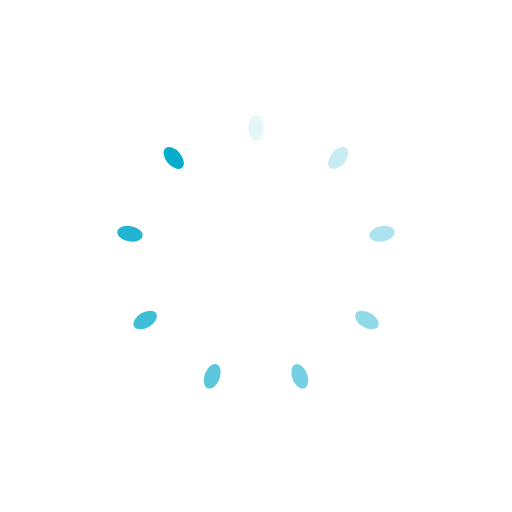
t = 0.00 s
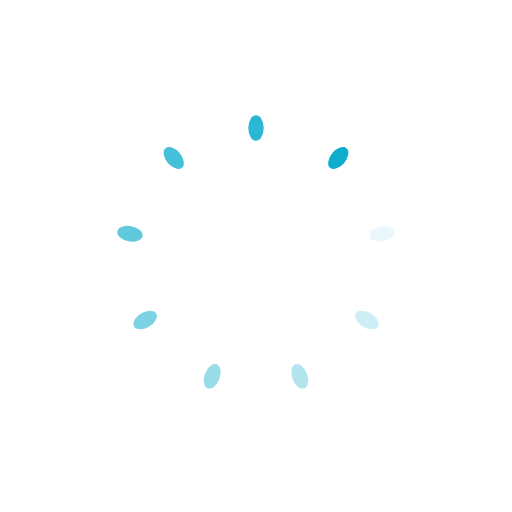
t = 0.26 s
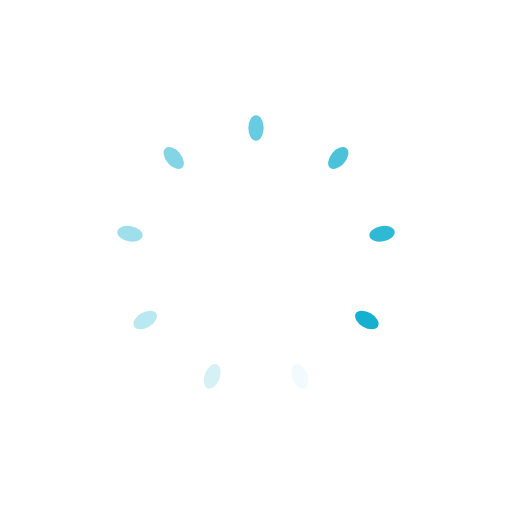
t = 0.51 s
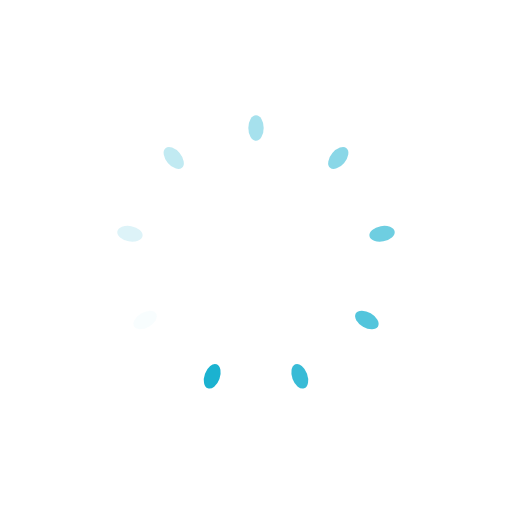
t = 0.77 s

The animated SVG that drew these frames (rendered in a browser with its animation timeline set to each time). Animation: 9 SMIL elements (animate=9); one cycle of 1.02 s, repeats indefinitely.

<?xml version="1.0" encoding="utf-8"?>
<svg xmlns="http://www.w3.org/2000/svg" xmlns:xlink="http://www.w3.org/1999/xlink" style="margin: auto; background: rgb(255, 255, 255); display: block; shape-rendering: auto;" width="197px" height="197px" viewBox="0 0 100 100" preserveAspectRatio="xMidYMid">
<g transform="rotate(0 50 50)">
  <rect x="48.5" y="22.5" rx="1.5" ry="2.5" width="3" height="5" fill="#07abcc">
    <animate attributeName="opacity" values="1;0" keyTimes="0;1" dur="1.0204081632653061s" begin="-0.9070294784580498s" repeatCount="indefinite"></animate>
  </rect>
</g><g transform="rotate(40 50 50)">
  <rect x="48.5" y="22.5" rx="1.5" ry="2.5" width="3" height="5" fill="#07abcc">
    <animate attributeName="opacity" values="1;0" keyTimes="0;1" dur="1.0204081632653061s" begin="-0.7936507936507936s" repeatCount="indefinite"></animate>
  </rect>
</g><g transform="rotate(80 50 50)">
  <rect x="48.5" y="22.5" rx="1.5" ry="2.5" width="3" height="5" fill="#07abcc">
    <animate attributeName="opacity" values="1;0" keyTimes="0;1" dur="1.0204081632653061s" begin="-0.6802721088435374s" repeatCount="indefinite"></animate>
  </rect>
</g><g transform="rotate(120 50 50)">
  <rect x="48.5" y="22.5" rx="1.5" ry="2.5" width="3" height="5" fill="#07abcc">
    <animate attributeName="opacity" values="1;0" keyTimes="0;1" dur="1.0204081632653061s" begin="-0.5668934240362812s" repeatCount="indefinite"></animate>
  </rect>
</g><g transform="rotate(160 50 50)">
  <rect x="48.5" y="22.5" rx="1.5" ry="2.5" width="3" height="5" fill="#07abcc">
    <animate attributeName="opacity" values="1;0" keyTimes="0;1" dur="1.0204081632653061s" begin="-0.4535147392290249s" repeatCount="indefinite"></animate>
  </rect>
</g><g transform="rotate(200 50 50)">
  <rect x="48.5" y="22.5" rx="1.5" ry="2.5" width="3" height="5" fill="#07abcc">
    <animate attributeName="opacity" values="1;0" keyTimes="0;1" dur="1.0204081632653061s" begin="-0.3401360544217687s" repeatCount="indefinite"></animate>
  </rect>
</g><g transform="rotate(240 50 50)">
  <rect x="48.5" y="22.5" rx="1.5" ry="2.5" width="3" height="5" fill="#07abcc">
    <animate attributeName="opacity" values="1;0" keyTimes="0;1" dur="1.0204081632653061s" begin="-0.22675736961451246s" repeatCount="indefinite"></animate>
  </rect>
</g><g transform="rotate(280 50 50)">
  <rect x="48.5" y="22.5" rx="1.5" ry="2.5" width="3" height="5" fill="#07abcc">
    <animate attributeName="opacity" values="1;0" keyTimes="0;1" dur="1.0204081632653061s" begin="-0.11337868480725623s" repeatCount="indefinite"></animate>
  </rect>
</g><g transform="rotate(320 50 50)">
  <rect x="48.5" y="22.5" rx="1.5" ry="2.5" width="3" height="5" fill="#07abcc">
    <animate attributeName="opacity" values="1;0" keyTimes="0;1" dur="1.0204081632653061s" begin="0s" repeatCount="indefinite"></animate>
  </rect>
</g>
<!-- [ldio] generated by https://loading.io/ --></svg>